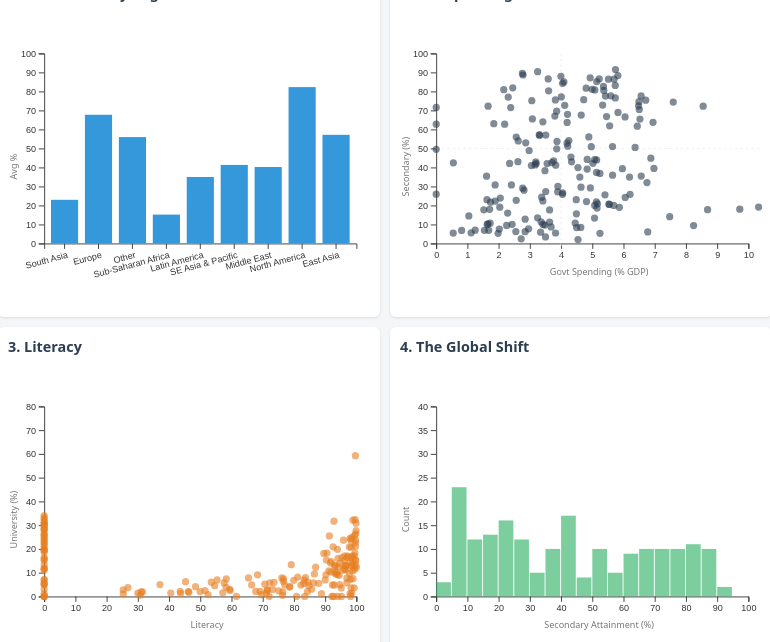
D3 v7 page, settled after 480 driven frames (8 s of simulated time); the page loaded 1 data file(s).


    const viewBoxWidth = 400;
    const viewBoxHeight = 250;
    const margin = {top: 10, right: 15, bottom: 30, left: 40};
    
    d3.csv("final_wdi_data_prepared.csv").then(function(data) {
        data.forEach(d => {
            d.Year = +d.Year;
            d['SE.SEC.CUAT.UP.ZS'] = +d['SE.SEC.CUAT.UP.ZS']; 
            d['SE.XPD.TOTL.GD.ZS'] = +d['SE.XPD.TOTL.GD.ZS']; 
            d['SE.ADT.LITR.ZS'] = +d['SE.ADT.LITR.ZS'];       
            d['SE.TER.CUAT.BA.ZS'] = +d['SE.TER.CUAT.BA.ZS']; 
        });
        initDashboard(data);
    });

    function initDashboard(allData) {
        const svgSpending = createSvg("#viz-spending .chart-wrapper");
        const svgLadder = createSvg("#viz-ladder .chart-wrapper");
        const svgDist = createSvg("#viz-dist .chart-wrapper");
        const svgRegion = createSvg("#viz-map .chart-wrapper");

        const xSpend = d3.scaleLinear().domain([0, 10]).range([0, viewBoxWidth - margin.left - margin.right]);
        const ySec = d3.scaleLinear().domain([0, 100]).range([viewBoxHeight - margin.top - margin.bottom, 0]);
        
        const xLit = d3.scaleLinear().domain([0, 100]).range([0, viewBoxWidth - margin.left - margin.right]);
        const yTer = d3.scaleLinear().domain([0, 80]).range([viewBoxHeight - margin.top - margin.bottom, 0]);

        const xDist = d3.scaleLinear().domain([0, 100]).range([0, viewBoxWidth - margin.left - margin.right]);
        
        // Y-Axis Scale for Viz 4
        const yDist = d3.scaleLinear().domain([0, 40]).range([viewBoxHeight - margin.top - margin.bottom, 0]);
        const histogramGenerator = d3.bin().domain(xDist.domain()).thresholds(xDist.ticks(20));

        const xRegion = d3.scaleBand().range([0, viewBoxWidth - margin.left - margin.right]).padding(0.2);
        const yRegion = d3.scaleLinear().domain([0, 100]).range([viewBoxHeight - margin.top - margin.bottom, 0]);

        drawAxis(svgSpending, xSpend, ySec, "Govt Spending (% GDP)", "Secondary (%)");
        drawAxis(svgLadder, xLit, yTer, "Literacy", "University (%)");
        
        // --- FIX WAS HERE: Passed yDist instead of null ---
        drawAxis(svgDist, xDist, yDist, "Secondary Attainment (%)", "Count"); 
        
        drawAxis(svgRegion, xRegion, yRegion, "", "Avg %");

        svgSpending.append("line").attr("x1", xSpend(4)).attr("x2", xSpend(4)).attr("y1", 0).attr("y2", viewBoxHeight).attr("stroke", "#eee").attr("stroke-dasharray", "3");
        svgSpending.append("line").attr("x1", 0).attr("x2", viewBoxWidth).attr("y1", ySec(50)).attr("y2", ySec(50)).attr("stroke", "#eee").attr("stroke-dasharray", "3");

        function update(selectedYear) {
            d3.select("#year-display").text(selectedYear);
            const currentData = allData.filter(d => d.Year == selectedYear);

            // Viz 1
            const regionData = Array.from(d3.group(currentData, d => d.Region), ([key, value]) => ({key, value: d3.mean(value, d => d['SE.SEC.CUAT.UP.ZS'])}));
            xRegion.domain(regionData.map(d => d.key));
            
            svgRegion.select(".x-axis").call(d3.axisBottom(xRegion)).selectAll("text").attr("transform", "rotate(-15)").style("text-anchor", "end");

            const bars = svgRegion.selectAll("rect").data(regionData, d => d.key);
            bars.enter().append("rect")
                .attr("x", d => xRegion(d.key))
                .attr("width", xRegion.bandwidth())
                .attr("y", viewBoxHeight - margin.bottom) 
                .attr("height", 0)
                .attr("fill", "#3498db")
                .merge(bars)
                .transition().duration(500)
                .attr("y", d => yRegion(d.value || 0))
                .attr("height", d => Math.max(0, (viewBoxHeight - margin.top - margin.bottom) - yRegion(d.value || 0)));
            bars.exit().remove();

            // Viz 2
            renderCircles(svgSpending, currentData, d => xSpend(d['SE.XPD.TOTL.GD.ZS']), d => ySec(d['SE.SEC.CUAT.UP.ZS']), "#2c3e50");

            // Viz 3
            renderCircles(svgLadder, currentData, d => xLit(d['SE.ADT.LITR.ZS']), d => yTer(d['SE.TER.CUAT.BA.ZS']), "#e67e22");

            // Viz 4
            const validDistData = currentData
                .map(d => d['SE.SEC.CUAT.UP.ZS'])
                .filter(val => val !== null && !isNaN(val));

            const bins = histogramGenerator(validDistData);
            
            const histBars = svgDist.selectAll("rect").data(bins);
            histBars.enter().append("rect")
                .attr("transform", d => `translate(${xDist(d.x0)}, ${viewBoxHeight - margin.bottom})`)
                .attr("width", d => Math.max(1, xDist(d.x1) - xDist(d.x0) - 1))
                .attr("height", 0)
                .attr("fill", "#27ae60")
                .attr("opacity", 0.6)
                .merge(histBars)
                .transition().duration(500)
                .attr("transform", d => `translate(${xDist(d.x0)}, ${yDist(d.length)})`)
                .attr("width", d => Math.max(1, xDist(d.x1) - xDist(d.x0) - 1))
                .attr("height", d => Math.max(0, (viewBoxHeight - margin.top - margin.bottom) - yDist(d.length)));
            histBars.exit().remove();
        }

        d3.select("#year-slider").on("input", function() { update(this.value); });
        update(2010);
    }

    function createSvg(selector) {
        return d3.select(selector)
            .append("svg")
            .attr("preserveAspectRatio", "xMidYMid meet") 
            .attr("viewBox", `0 0 ${viewBoxWidth} ${viewBoxHeight}`) 
            .style("width", "100%")
            .style("height", "100%")
            .append("g")
            .attr("transform", `translate(${margin.left},${margin.top})`);
    }

    function drawAxis(svg, xScale, yScale, xLabel, yLabel) {
        svg.append("g").attr("class", "x-axis").attr("transform", `translate(0,${viewBoxHeight - margin.top - margin.bottom})`).call(d3.axisBottom(xScale));
        if(yScale) svg.append("g").call(d3.axisLeft(yScale));
        
        svg.append("text").attr("x", (viewBoxWidth - margin.left)/2).attr("y", viewBoxHeight - 5).style("text-anchor", "middle").text(xLabel).style("font-size", "10px").style("fill", "#777");
        svg.append("text").attr("transform", "rotate(-90)").attr("y", -30).attr("x", -(viewBoxHeight/2)).style("text-anchor", "middle").text(yLabel).style("font-size", "10px").style("fill", "#777");
    }

    function renderCircles(svg, data, xAcc, yAcc, color) {
        const circles = svg.selectAll("circle").data(data, d => d['Country Name']);
        circles.enter().append("circle")
            .attr("r", 4)
            .attr("fill", color)
            .attr("opacity", 0.6)
            .on("mouseover", function(event, d) {
                d3.select("#tooltip").style("opacity", 1)
                  .html(`<strong>${d['Country Name']}</strong><br>${d.Year}`)
                  .style("left", (event.pageX + 10) + "px").style("top", (event.pageY - 20) + "px");
                d3.selectAll("circle").classed("dimmed", true);
                d3.selectAll("circle").filter(c => c['Country Name'] === d['Country Name']).classed("dimmed", false).classed("highlighted", true);
            })
            .on("mouseout", function() {
                d3.select("#tooltip").style("opacity", 0);
                d3.selectAll("circle").classed("dimmed", false).classed("highlighted", false);
            })
            .merge(circles)
            .transition().duration(500)
            .attr("cx", xAcc).attr("cy", yAcc);
        circles.exit().remove();
    }


### data: final_wdi_data_prepared.csv
Country Name, Country Code, Year, NY.GDP.PCAP.CD, SE.ADT.LITR.ZS, SE.ENR.PRIM.FM.ZS, SE.PRM.ENRR, SE.SEC.CUAT.UP.ZS, SE.TER.CUAT.BA.ZS, SE.XPD.TOTL.GD.ZS, SP.POP.TOTL, SP.RUR.TOTL.ZS, Region
Afghanistan, AFG, 1990, 174.9, 31.45, 0.5485, 30.98, 9.698, 1.911, 3.479, 12045660, 78.82, South Asia
Afghanistan, AFG, 1991, 174.9, 31.45, 0.5479, 31.61, 9.698, 1.911, 3.479, 12238879, 78.73, South Asia
Afghanistan, AFG, 1992, 174.9, 31.45, , , 9.698, 1.911, 3.479, 13278974, 78.64, South Asia
Afghanistan, AFG, 1993, 174.9, 31.45, 0.3531, 33.96, 9.698, 1.911, 3.479, 14943172, 78.56, South Asia
Afghanistan, AFG, 1994, 174.9, 31.45, 0.5058, 44.79, 9.698, 1.911, 3.479, 16250794, 78.47, South Asia
Afghanistan, AFG, 1995, 174.9, 31.45, 0.515, 47.66, 9.698, 1.911, 3.479, 17065836, 78.38, South Asia
Afghanistan, AFG, 1996, 174.9, 31.45, , , 9.698, 1.911, 3.479, 17763266, 78.29, South Asia
Afghanistan, AFG, 1997, 174.9, 31.45, , , 9.698, 1.911, 3.479, 18452091, 78.19, South Asia
Afghanistan, AFG, 1998, 174.9, 31.45, , 32.98, 9.698, 1.911, 3.479, 19159996, 78.11, South Asia
Afghanistan, AFG, 1999, 174.9, 31.45, 0.0849, 26.29, 9.698, 1.911, 3.479, 19887785, 78.01, South Asia
Afghanistan, AFG, 2000, 174.9, 31.45, 0.0, 21.46, 9.698, 1.911, 3.479, 20130327, 77.92, South Asia
Afghanistan, AFG, 2001, 138.7, 31.45, 0.0, 22.14, 9.698, 1.911, 3.479, 20284307, 77.83, South Asia
Afghanistan, AFG, 2002, 179, 31.45, 0.4569, 73.4, 9.698, 1.911, 3.479, 21378117, 77.74, South Asia
Afghanistan, AFG, 2003, 198.9, 31.45, 0.5622, 95.34, 9.698, 1.911, 3.479, 22733049, 77.65, South Asia
Afghanistan, AFG, 2004, 221.8, 31.45, 0.4328, 105.5, 9.698, 1.911, 3.479, 23560654, 77.5, South Asia
Afghanistan, AFG, 2005, 254.2, 31.45, 0.5833, 99.5, 9.698, 1.911, 3.479, 24404567, 77.3, South Asia
Afghanistan, AFG, 2006, 274.2, 31.45, 0.6236, 102.3, 9.698, 1.911, 3.479, 25424094, 77.09, South Asia
Afghanistan, AFG, 2007, 376.2, 31.45, 0.6138, 99.32, 9.698, 1.911, 3.479, 25909852, 76.89, South Asia
Afghanistan, AFG, 2008, 381.7, 31.45, 0.6364, 104.4, 9.698, 1.911, 3.479, 26482622, 76.68, South Asia
Afghanistan, AFG, 2009, 452.1, 31.45, 0.6575, 99.71, 9.698, 1.911, 3.479, 27466101, 76.47, South Asia
Afghanistan, AFG, 2010, 560.6, 31.45, 0.6798, 103.5, 9.698, 1.911, 3.479, 28284089, 76.26, South Asia
Afghanistan, AFG, 2011, 606.7, 31.45, 0.7126, 101.5, 9.698, 1.911, 3.462, 29347708, 76.05, South Asia
Afghanistan, AFG, 2012, 651.4, 32.03, 0.7203, 106.6, 9.698, 1.911, 2.604, 30560034, 75.84, South Asia
Afghanistan, AFG, 2013, 637.1, 32.6, 0.7029, 107.9, 9.698, 1.911, 3.454, 31622704, 75.63, South Asia
Afghanistan, AFG, 2014, 625.1, 33.18, 0.6982, 109.8, 9.698, 1.911, 3.695, 32792523, 75.41, South Asia
Afghanistan, AFG, 2015, 565.6, 33.75, 0.6808, 106.8, 9.792, 3.028, 3.256, 33831764, 75.2, South Asia
Afghanistan, AFG, 2016, 522.1, 34.2, 0.6794, 106.8, 10.78, 4.145, 4.544, 34700612, 74.98, South Asia
Afghanistan, AFG, 2017, 525.5, 34.64, 0.6762, 106.5, 11.78, 5.261, 4.343, 35688935, 74.75, South Asia
Afghanistan, AFG, 2018, 491.3, 35.09, 0.6669, 107.7, 11.8, 4.747, 4.343, 36743039, 74.5, South Asia
Afghanistan, AFG, 2019, 496.6, 35.54, 0.6717, 109.1, 11.82, 4.233, 4.343, 37856121, 74.25, South Asia
Afghanistan, AFG, 2020, 510.8, 35.99, , , 11.83, 3.718, 4.343, 39068979, 73.97, South Asia
Albania, ALB, 1990, 617.2, 98.71, 1.005, , 37.04, 7.43, 3.447, 3286542, 63.57, Europe
Albania, ALB, 1991, 336.6, 98.71, 1.004, , 37.04, 7.43, 3.447, 3266790, 63.3, Europe
Albania, ALB, 1992, 200.9, 98.71, 1.016, , 37.04, 7.43, 3.447, 3247039, 62.75, Europe
Albania, ALB, 1993, 367.3, 98.71, 1.035, , 37.04, 7.43, 3.447, 3227287, 62.2, Europe
Albania, ALB, 1994, 586.4, 98.71, 0.9876, , 37.04, 7.43, 3.447, 3207536, 61.65, Europe
Albania, ALB, 1995, 911.3, 98.71, 0.9687, , 37.04, 7.43, 3.815, 3187784, 61.09, Europe
Albania, ALB, 1996, 1021, 98.71, 0.9739, , 37.04, 7.43, 3.084, 3168033, 60.53, Europe
Albania, ALB, 1997, 728.5, 98.71, 0.9663, , 37.04, 7.43, 3.379, 3148281, 59.97, Europe
Albania, ALB, 1998, 831.2, 98.71, 0.9695, , 37.04, 7.43, 3.537, 3128530, 59.4, Europe
Albania, ALB, 1999, 1056, 98.71, 0.9815, , 37.04, 7.43, 3.593, 3108778, 58.83, Europe
Albania, ALB, 2000, 1160, 98.71, 0.9972, , 37.04, 7.43, 3.43, 3089027, 58.26, Europe
Albania, ALB, 2001, 1326, 98.71, 1.015, , 37.04, 7.43, 3.459, 3060173, 57.56, Europe
Albania, ALB, 2002, 1480, 98.31, 0.9943, 110.3, 37.52, 7.771, 3.118, 3051010, 56.5, Europe
Albania, ALB, 2003, 1909, 97.92, 1.009, 107.6, 38, 8.113, 3.138, 3039616, 55.43, Europe
Albania, ALB, 2004, 2447, 97.52, 1.013, 104.1, 38.48, 8.454, 3.228, 3026939, 54.35, Europe
Albania, ALB, 2005, 2742, 97.13, 1.005, 107, 38.96, 8.796, 3.282, 3011487, 53.27, Europe
Albania, ALB, 2006, 3058, 96.73, 1.008, 105.5, 39.43, 9.137, 3.191, 2992547, 52.19, Europe
Albania, ALB, 2007, 3743, 96.34, 1.008, 103.5, 39.91, 9.479, 3.276, 2970017, 51.1, Europe
Albania, ALB, 2008, 4499, 95.94, 1.002, 100.4, 39.89, 9.82, 3.252, 2947314, 50.01, Europe
Albania, ALB, 2009, 4214, 96.24, 0.9972, 100.9, 40.72, 10.55, 3.227, 2927519, 48.92, Europe
Albania, ALB, 2010, 4149, 96.55, 1.006, 99.86, 42.06, 11.27, 3.203, 2913021, 47.84, Europe
Albania, ALB, 2011, 4466, 96.85, 1.016, 101.6, 43.49, 12.0, 3.179, 2905195, 46.75, Europe
Albania, ALB, 2012, 4222, 97.25, 1.016, 102.1, 45.28, 12.9, 3.295, 2900401, 45.67, Europe
Albania, ALB, 2013, 4420, 97.56, 1.022, 101.5, 43.76, 12.91, 3.539, 2895092, 44.61, Europe
Albania, ALB, 2014, 4602, 97.88, 1.037, 105.8, 45.98, 13.19, 3.182, 2889104, 43.58, Europe
Albania, ALB, 2015, 3982, 98.19, 1.031, 105.7, 48.19, 14.81, 3.438, 2880703, 42.57, Europe
Albania, ALB, 2016, 4168, 98.51, 1.036, 105.3, 46.98, 14.32, 3.962, 2876101, 41.58, Europe
Albania, ALB, 2017, 4614, 98.82, 1.032, 105.4, 46.35, 16.15, 3.612, 2873457, 40.62, Europe
Albania, ALB, 2018, 5365, 98.82, 1.038, 104.6, 49.89, 16.47, 3.082, 2866376, 39.68, Europe
... 5,892 more rows